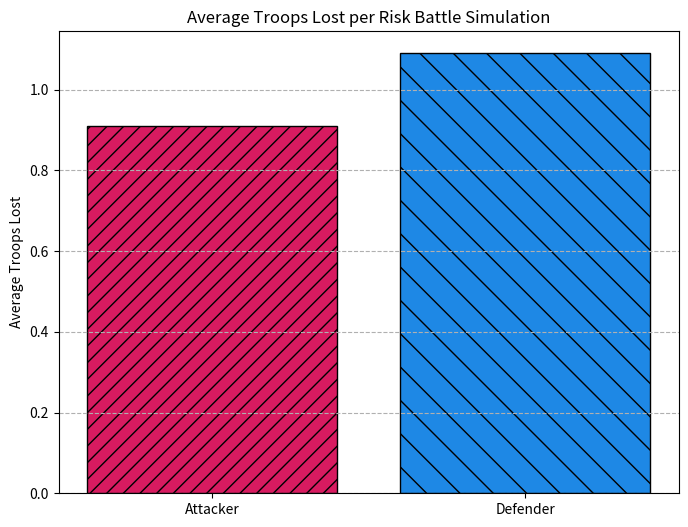

The matplotlib source for this figure:
# Author cian Gallagher
# A python programme that simulates dice battles in the board game Risk, then plots the results.

import numpy as np
import matplotlib.pyplot as plt

battles = 1000
attackers = 3
defenders = 2
seed = 1337
rng = np.random.default_rng(seed)

total_attacker_losses = 0
total_defender_losses = 0

for _ in range(battles):
    attacker_rolls = sorted(rng.integers(1, 7, size=attackers), reverse=True)
    defender_rolls = sorted(rng.integers(1, 7, size=defenders), reverse=True)

    attacker_losses = 0
    defender_losses = 0

    faceoff = zip(attacker_rolls, defender_rolls)
    
    for attacker_roll, defender_roll in faceoff:
        if attacker_roll > defender_roll:
            defender_losses += 1
        else:
            attacker_losses += 1

    total_attacker_losses += attacker_losses
    total_defender_losses += defender_losses

average_attacker_losses = total_attacker_losses / battles
average_defender_losses = total_defender_losses / battles

plt.figure(figsize=(8, 6))

labels = ['Attacker', 'Defender']
averages = [average_attacker_losses, average_defender_losses]

plt.bar(labels, averages, color=['#D81B60', '#1E88E5'], edgecolor='black', hatch=['//', '\\'])
plt.ylabel('Average Troops Lost')
plt.title('Average Troops Lost per Risk Battle Simulation')
plt.grid(axis='y', linestyle='--')

plt.show()

